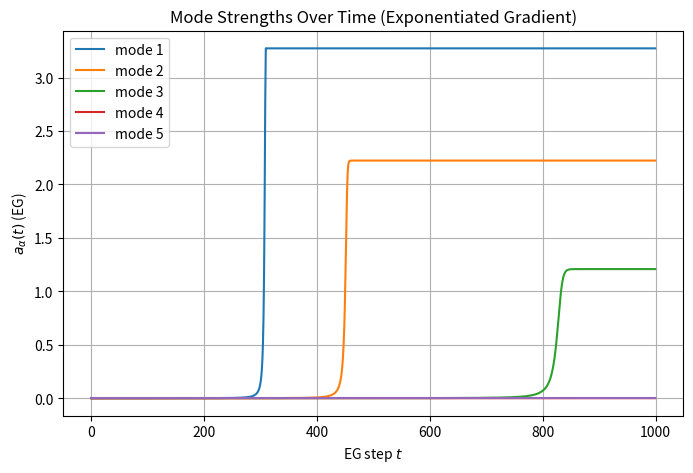
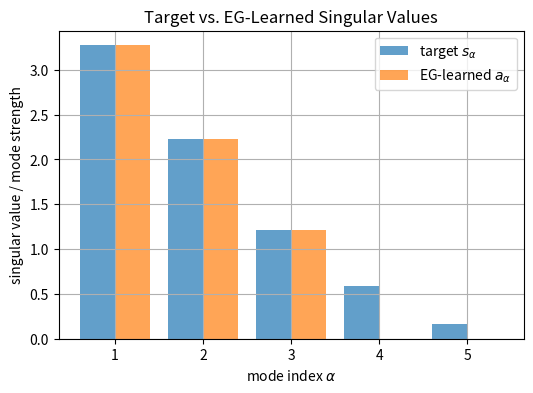
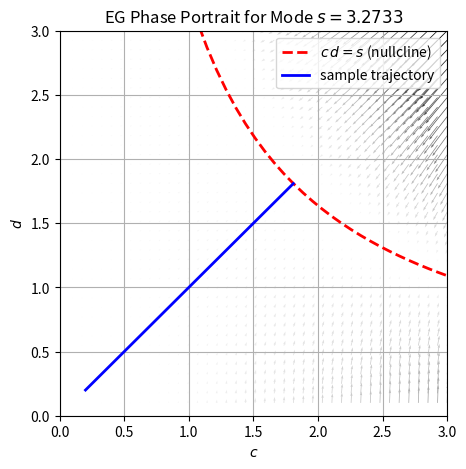

The matplotlib source for these figures, in order:
import numpy as np
import matplotlib.pyplot as plt
from scipy.integrate import solve_ivp


def whiten_data(X):
    """
    Whiten the input data X so that its covariance Σ_x = I.

    INPUT:
    X       : Input data matrix with P samples (rows) and N1 features (columns). np.ndarray of shape (P, N1)

    OUTPUT:
    X_white : Whitened data (zero-mean, unit covariance). np.ndarray of shape (P, N1)
    """
    P, N1 = X.shape

    # Center X (subtract column‐wise mean).
    X_centered = X - np.mean(X, axis=0, keepdims=True)

    # Compute empirical covariance 
    Sigma_x = (X_centered.T @ X_centered) / P

    # Eigen‐decompose Σ_x = E Λ E^T
    eigvals, eigvecs = np.linalg.eigh(Sigma_x)

    # Build whitening matrix W = E Λ^{-1/2} E^T. Add a tiny epsilon inside sqrt to avoid division by zero.
    eps = 1e-12
    D_inv_sqrt = np.diag(1.0 / np.sqrt(eigvals + eps))
    whitening_matrix = eigvecs @ D_inv_sqrt @ eigvecs.T

    # Apply W to the centered data to produce X_white
    X_white = X_centered @ whitening_matrix

    return X_white


def compute_singular_modes(X, Y):
    """
    Given input data X and output data Y, compute the singular values (s_alpha) of the teacher covariance Σ_yx after whitening X.

    Assumptions (tabula rasa regime):
      1. Σ_x = I  (whiten inputs).
      2. Compute Σ_yx = (Y^T @ X_white) / P.
      3. Perform SVD(Σ_yx) = U S V^T so that S = diag(s_1, s_2, ...).

    INPUT:
    X : Input data (rows are examples, columns are features). np.ndarray of shape (P, N1) 
    Y : Output data (rows are examples, columns are output dimensions). np.ndarray of shape (P, N3)

    OUTOUT:
    s : Sorted singular values (s_1 ≥ s_2 ≥ ... ≥ 0) of Σ_yx. np.ndarray of shape (K,)
    U : Left singular vectors of Σ_yx. np.ndarray of shape (N3, K)
    V : Right singular vectors of Σ_yx. np.ndarray of shape (N1, K)
    """
    P, N1 = X.shape
    _, N3 = Y.shape

    # Whiten X so that Σ_x = I
    X_white = whiten_data(X)

    # Form Σ_yx = (Y.T @ X_white) / P
    Sigma_yx = (Y.T @ X_white) / P

    # Perform SVD: Σ_yx = U S V^T
    U, S, Vt = np.linalg.svd(Sigma_yx, full_matrices=False)
    V = Vt.T  # shape (N1, K)

    return S, U, V


def initialize_mode_strengths(s, a0_value=1e-4):
    """
    Initialise the network's mode strengths a_{0,alpha} (the seeds) for each singular mode alpha.
    In the tabula rasa regime, each mode starts at a tiny value a0 ≪ s_alpha, and the left/right layer modes are balanced so that c_alpha(0) = d_alpha(0) = sqrt(a0).

    INPUT:
    s           : Data singular values s_alpha (constants, from SVD). np.ndarray of shape (K,)
    a0_value    : A small seed value for all modes. float, optional (default = 1e-4)
        
    OUTPUT:
    a0          : Initial seeds a_{0, alpha}.  Typically chosen so that a0 ≪ s_alpha for every alpha. np.ndarray of shape (K,)
    """
    a0 = np.full_like(s, fill_value=a0_value)
    return a0


def simulate_eg_modes(s, a0, eta, num_steps):
    """
    Simulate EG descent on each mode alpha, assuming an aligned initialization so that c_alpha(0)=d_alpha(0)=aqrt(a0_alpha).

    At each discrete step t:
      grad_c = (c_alpha d_alpha - s_alpha) * d_alpha
      grad_d = (c_alpha d_alpha - s_alpha) * c_alpha
      c_alpha ← c_alpha * exp( -η * grad_c )
      d_alpha ← d_alpha * exp( -η * grad_d )
    Then record a_alpha(t) = c_alpha(t) d_alpha(t).

    INPUT:
    s           : Data singular values s_alpha. np.ndarray of shape (K,)
    a0          : Initial seeds a_{0,alpha}. np.ndarray of shape (K,)
    eta         : EG learning rate (step size). float
    num_steps   : Number of discrete EG steps to simulate. int

    OUTPUT:
    a_history   : Mode strengths a_alpha(t) over t = 0,1,...,num_steps-1. np.ndarray of shape (K, num_steps)
    """
    K = len(s)
    # Initialise c and d so that a0_alpha = c_alpha(0) * d_alpha(0)  → c_alpha(0)=d_alpha(0)=sqrt(a0_alpha)
    c = np.sqrt(a0).copy()
    d = np.sqrt(a0).copy()

    a_history = np.zeros((K, num_steps))
    for t in range(num_steps):
        # Record current mode strengths a_alpha = c_alpha * d_alpha
        a_history[:, t] = c * d

        # Compute gradients for each mode alpha
        grad_c = (c * d - s) * d
        grad_d = (c * d - s) * c

        # Exponentiated update:
        c = c * np.exp(-eta * grad_c)
        d = d * np.exp(-eta * grad_d)

    return a_history


def plot_mode_strengths_eg(s, a0, eta, num_steps):
    """
    Plot the EG simulated mode strengths a_alpha(t) versus discrete step t.

    INPUT:
    s         : Data singular values s_alpha. np.ndarray of shape (K,)
    a0        : Initial seeds a_{0,alpha}. np.ndarray of shape (K,)
    eta       : EG learning rate. float
    num_steps : Number of steps to simulate. int
    """
    a_hist = simulate_eg_modes(s, a0, eta, num_steps)
    t_grid = np.arange(num_steps) 

    plt.figure(figsize=(8, 5))
    for alpha in range(len(s)):
        plt.plot(t_grid, a_hist[alpha, :], label=f"mode {alpha + 1}")
    plt.xlabel("EG step $t$")
    plt.ylabel(r"$a_{\alpha}(t)$ (EG)")
    plt.title("Mode Strengths Over Time (Exponentiated Gradient)")
    plt.legend()
    plt.grid(True)
    plt.show()


def plot_singular_value_bar_eg(s, final_a):
    """
    Compare target singular values s_alpha against final EG-learned a_alpha.

    INPUT:
    s       : Target singular values s_alpha. np.ndarray of shape (K,)
    final_a : EG-learned mode strengths a_alpha at the final step. np.ndarray of shape (K,)
    """
    K = len(s)
    idx = np.arange(K)

    plt.figure(figsize=(6, 4))
    plt.bar(idx - 0.2, s,     width=0.4, alpha=0.7, label="target $s_\\alpha$")
    plt.bar(idx + 0.2, final_a, width=0.4, alpha=0.7, label="EG-learned $a_\\alpha$")
    plt.xlabel("mode index $\\alpha$")
    plt.ylabel("singular value / mode strength")
    plt.title("Target vs. EG-Learned Singular Values")
    plt.xticks(idx, [str(i+1) for i in idx])
    plt.legend()
    plt.grid(True)
    plt.show()


def plot_phase_portrait_eg(s, eta, lim=3.0, grid=25, with_trajectory=True):
    """
    Phase portrait in the (c,d) plane under the continuous time EG ODE approximation:
      dc/dt = -η * c * d * (c d - s)
      dd/dt = -η * c^2 * (c d - s)
    Plot the nullcline c d = s and, optionally, a sample trajectory from (0.2, 0.2).

    INPUT:
    s               : Singular value for this mode. float
    eta             : EG learning rate (treated as continuous-step coefficient). float
    lim             : Maximum value for both c and d axes. float
    grid            : Number of grid points per axis for the vector field. int
    with_trajectory : If True, overlay a sample trajectory starting at (c(0)=0.2, d(0)=0.2). bool
    """
    a_vals = np.linspace(0.1, lim, grid)
    b_vals = np.linspace(0.1, lim, grid)
    A, B = np.meshgrid(a_vals, b_vals)

    dA = -eta * A * B * (A * B - s)
    dB = -eta * A**2 * (A * B - s)
    speed = np.hypot(dA, dB)

    plt.figure(figsize=(5, 5))
    plt.quiver(A, B, dA, dB, speed, cmap="gray_r", width=0.002)
    plt.plot(a_vals, s / a_vals, "r--", lw=2, label=r"$c\,d = s$ (nullcline)")

    if with_trajectory:
        def eg_ode(t, z):
            c, d = z
            return [
                -eta * c * d * (c * d - s),
                -eta * c**2 * (c * d - s)
            ]

        # Integrate for a bit to see the sample trajectory
        sol = solve_ivp(
            eg_ode,
            [0, 8.0 / (eta * s)],    # run long enough so trajectory approaches c*d≈s
            [0.2, 0.2],              # start at (c=0.2, d=0.2)
            max_step=0.05
        )
        plt.plot(sol.y[0], sol.y[1], "b", lw=2, label="sample trajectory")

    plt.xlim(0, lim)
    plt.ylim(0, lim)
    plt.xlabel(r"$c$")
    plt.ylabel(r"$d$")
    plt.title(f"EG Phase Portrait for Mode $s = {s:.4f}$")
    plt.legend()
    plt.grid(True)
    plt.show()



# ==============
# Main
# ==============
if __name__ == "__main__":
    P = 500    # number of examples
    N1 = 5    # input dimension
    N3 = 5    # output dimension

    # Random inputs X ~ N(0, I)
    X = np.random.randn(P, N1)

    # Random linear teacher map M_true
    M_true = np.random.randn(N3, N1)

    # Outputs Y = X @ M_true^T + small Gaussian noise
    Y = X @ M_true.T + 0.01 * np.random.randn(P, N3)

    # Compute Σ_yx's singular values s_alpha (whitening X first)
    s, U, V = compute_singular_modes(X, Y)

    # Initialise tiny seeds a_{0,alpha} = 1e-4
    a0 = initialize_mode_strengths(s, a0_value=1e-4)

    # Choose an EG learning rate η (small enough to keep dynamics smooth)
    eta = 0.1

    # Plot mode strengths under EG for 500 steps
    num_steps = 1000
    plot_mode_strengths_eg(s, a0, eta, num_steps)

    # Compare target s_alpha vs. final EG-learned a_alpha
    a_hist = simulate_eg_modes(s, a0, eta, num_steps)
    final_a = a_hist[:, -1]
    plot_singular_value_bar_eg(s, final_a)

    # Phase portrait for the strongest mode (s_1) under EG ODE
    plot_phase_portrait_eg(s[0], eta, lim=3.0, grid=40, with_trajectory=True)
